Photos from the image-classification dataset "type_data" in the GitHub repository ChrisJFarr/GoodwillComputerVision. Its 13 classes are: mens jeans, mens pants, mens shirts, mens shorts, sweats, t-shirts, womens dresses, womens jeans, womens pants, womens shirts, womens shorts, womens skirts, womens sleeveless shirts.

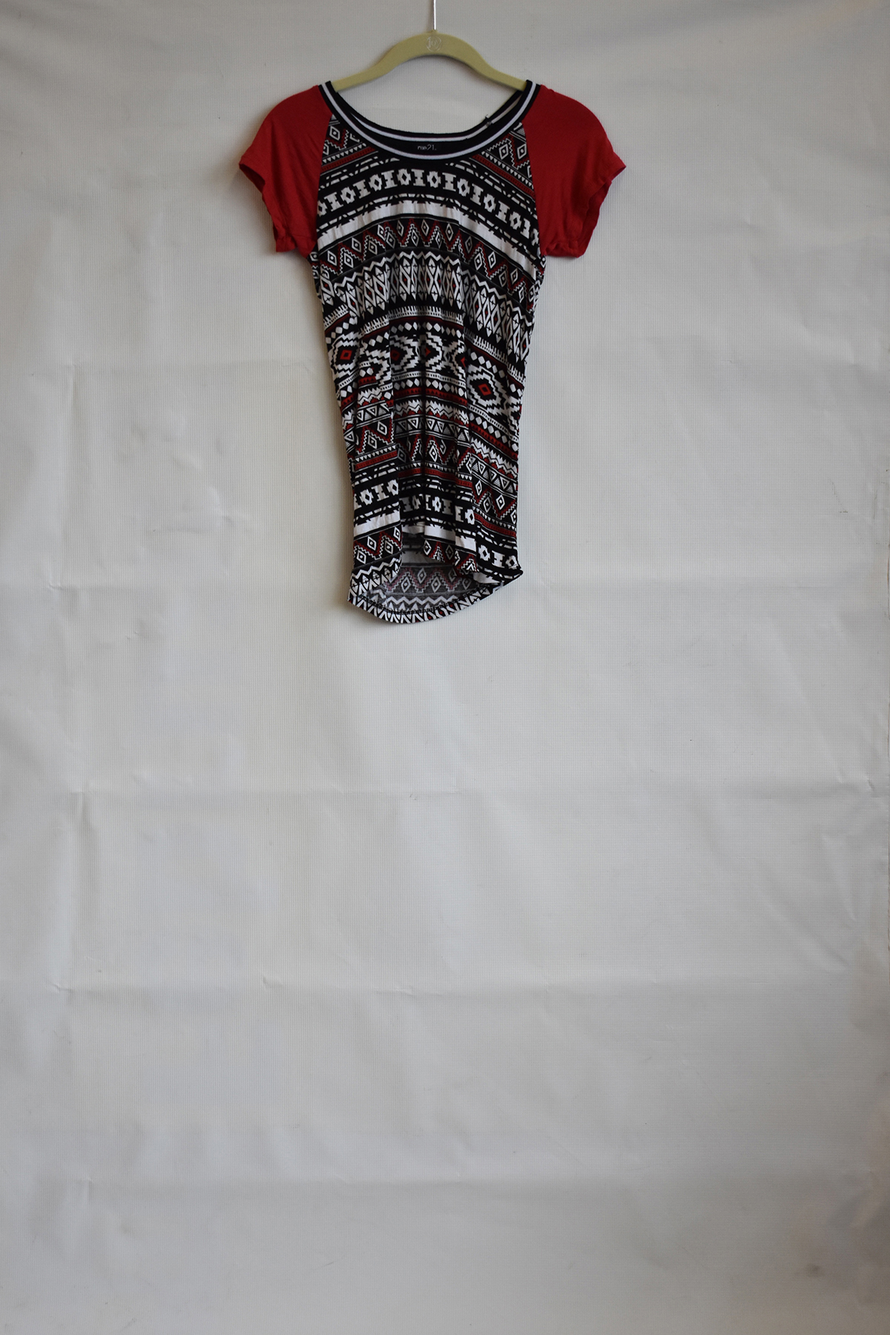
Label: womens shirts

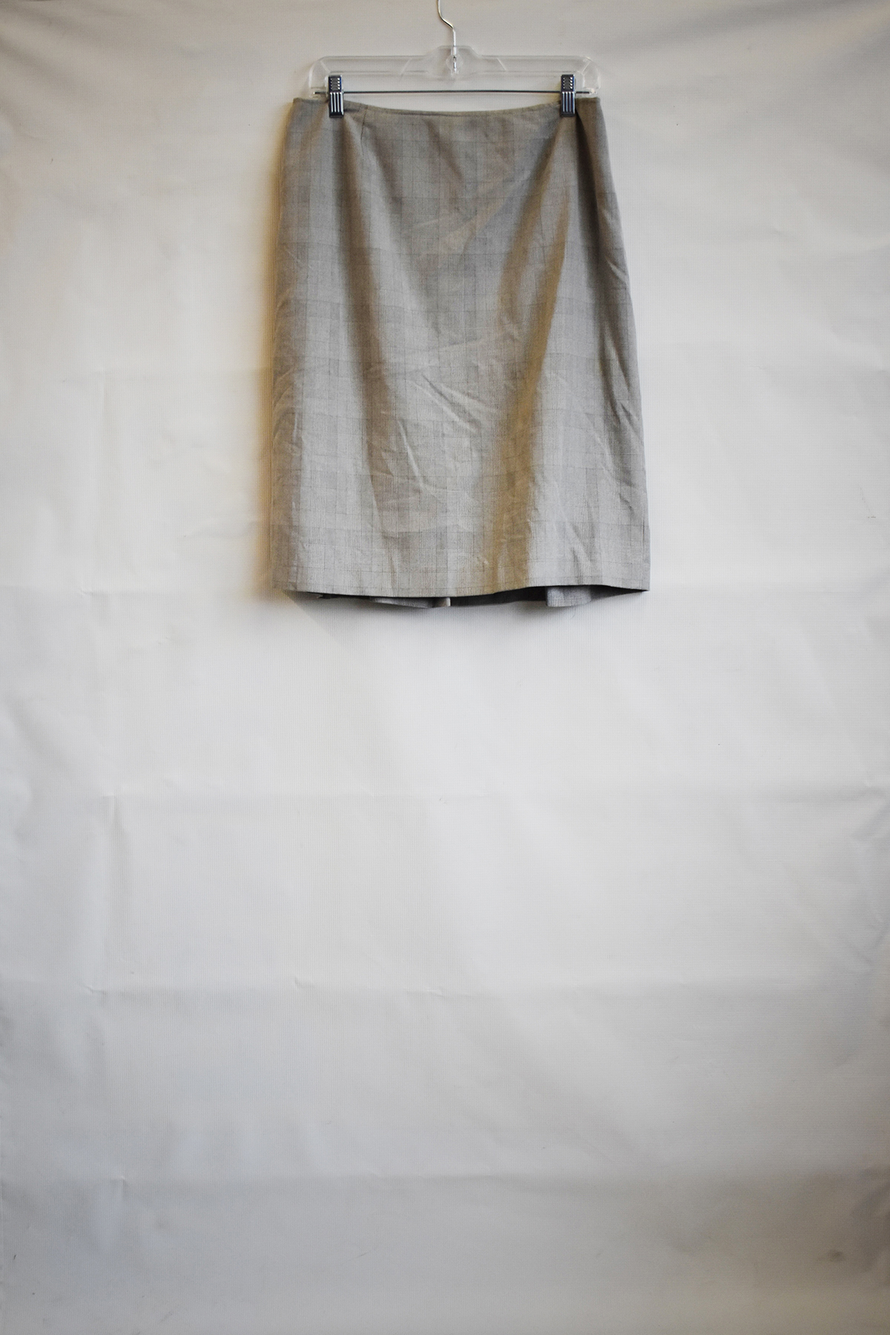
Label: womens skirts

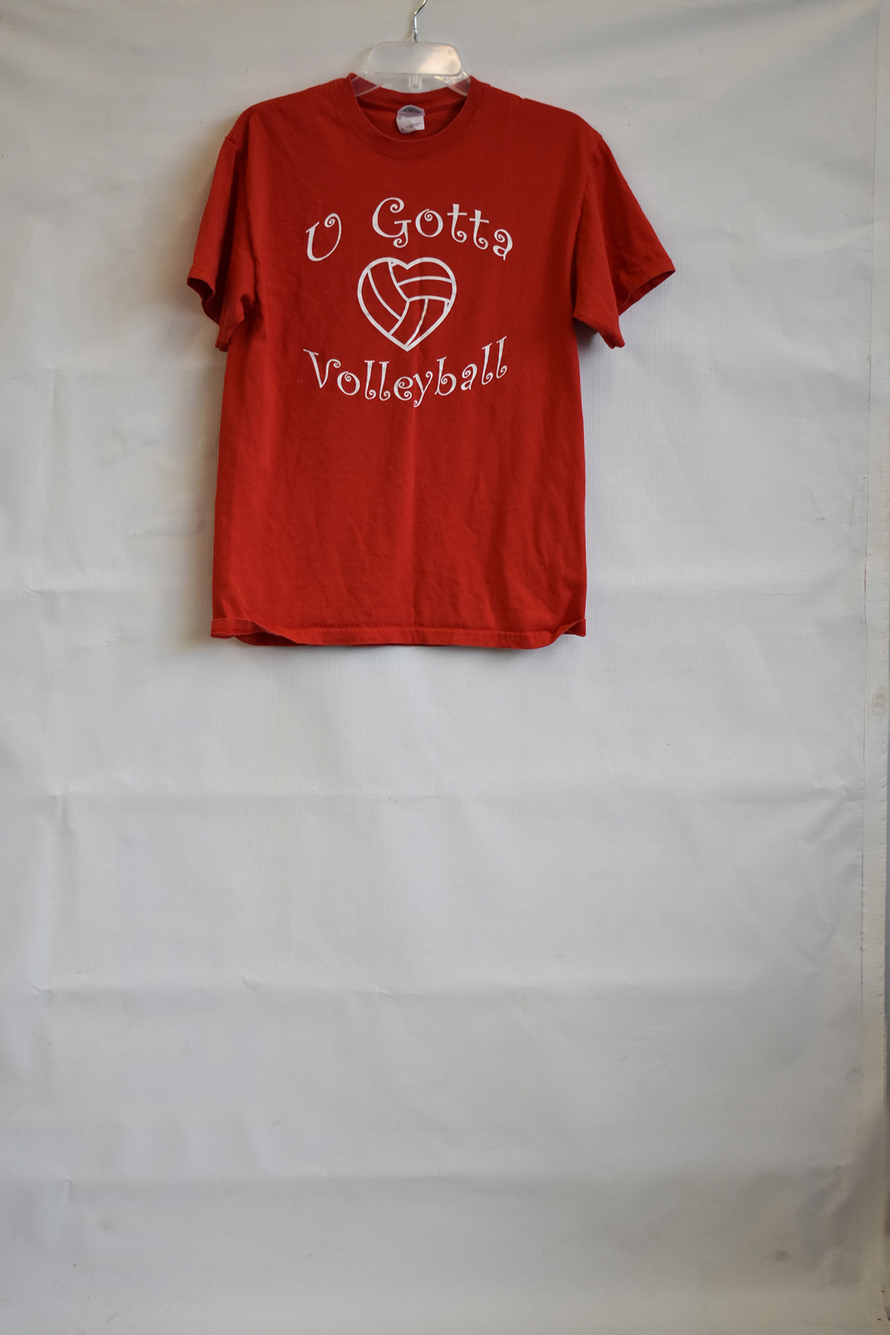
Label: t-shirts

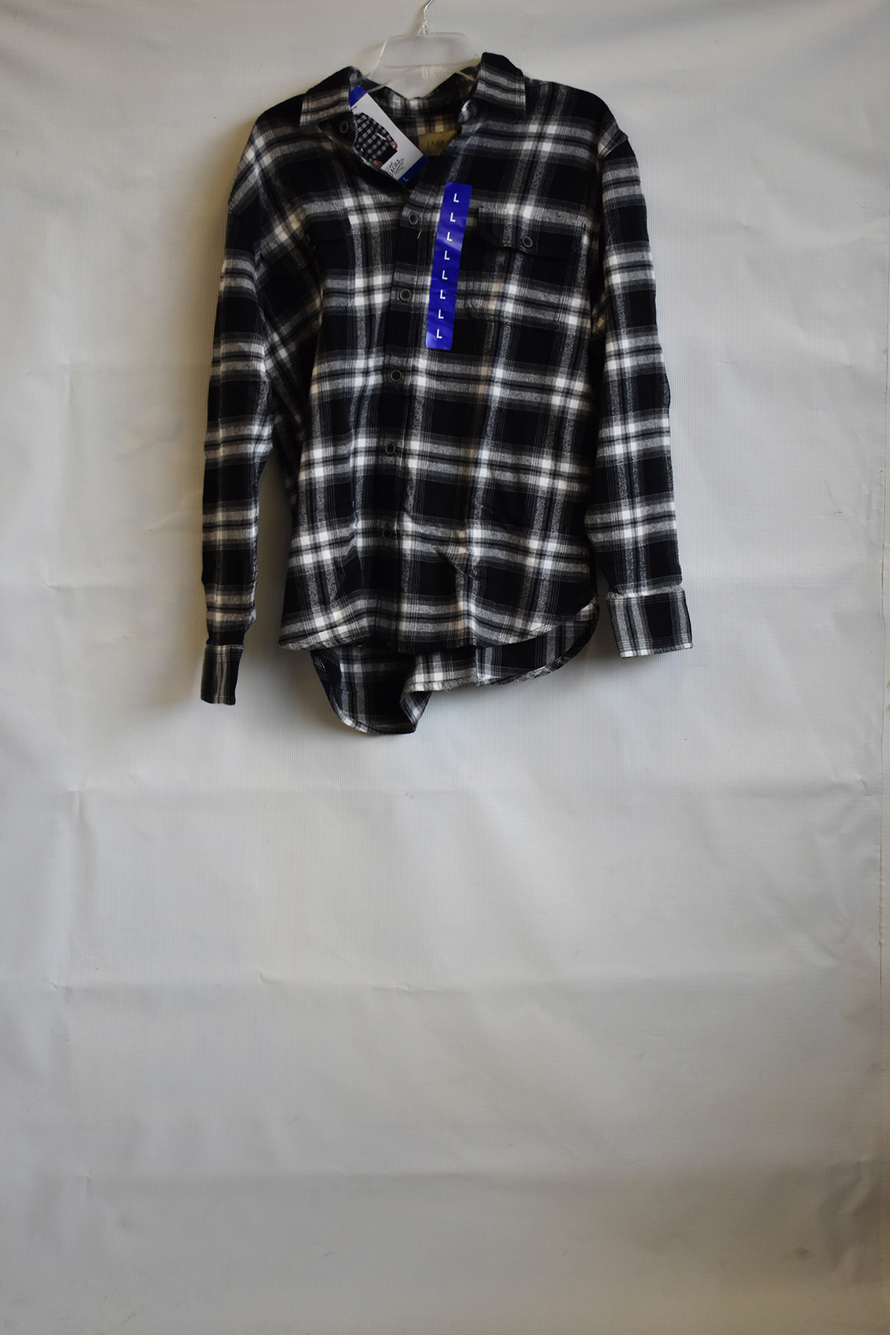
Label: mens shirts

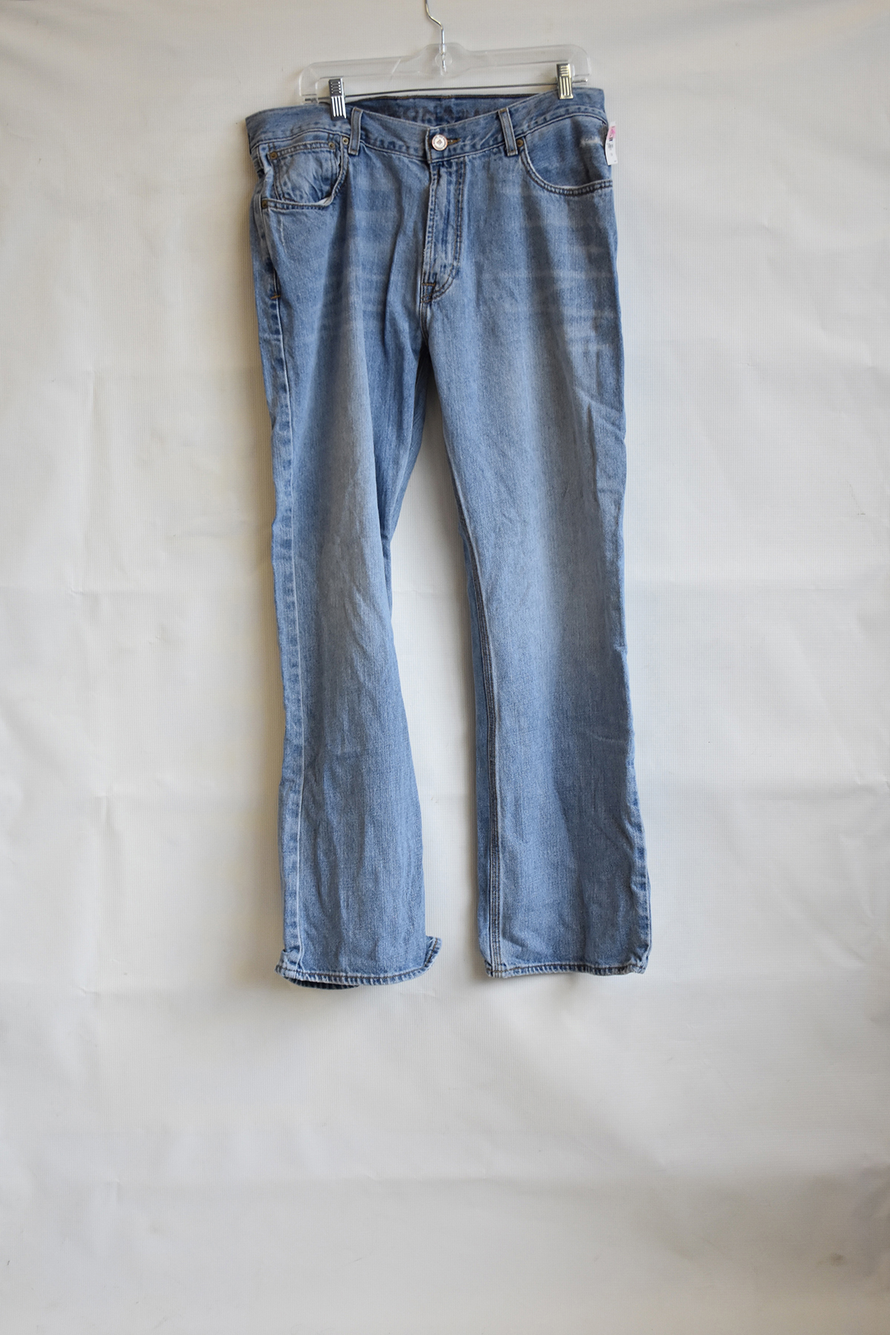
Label: mens jeans

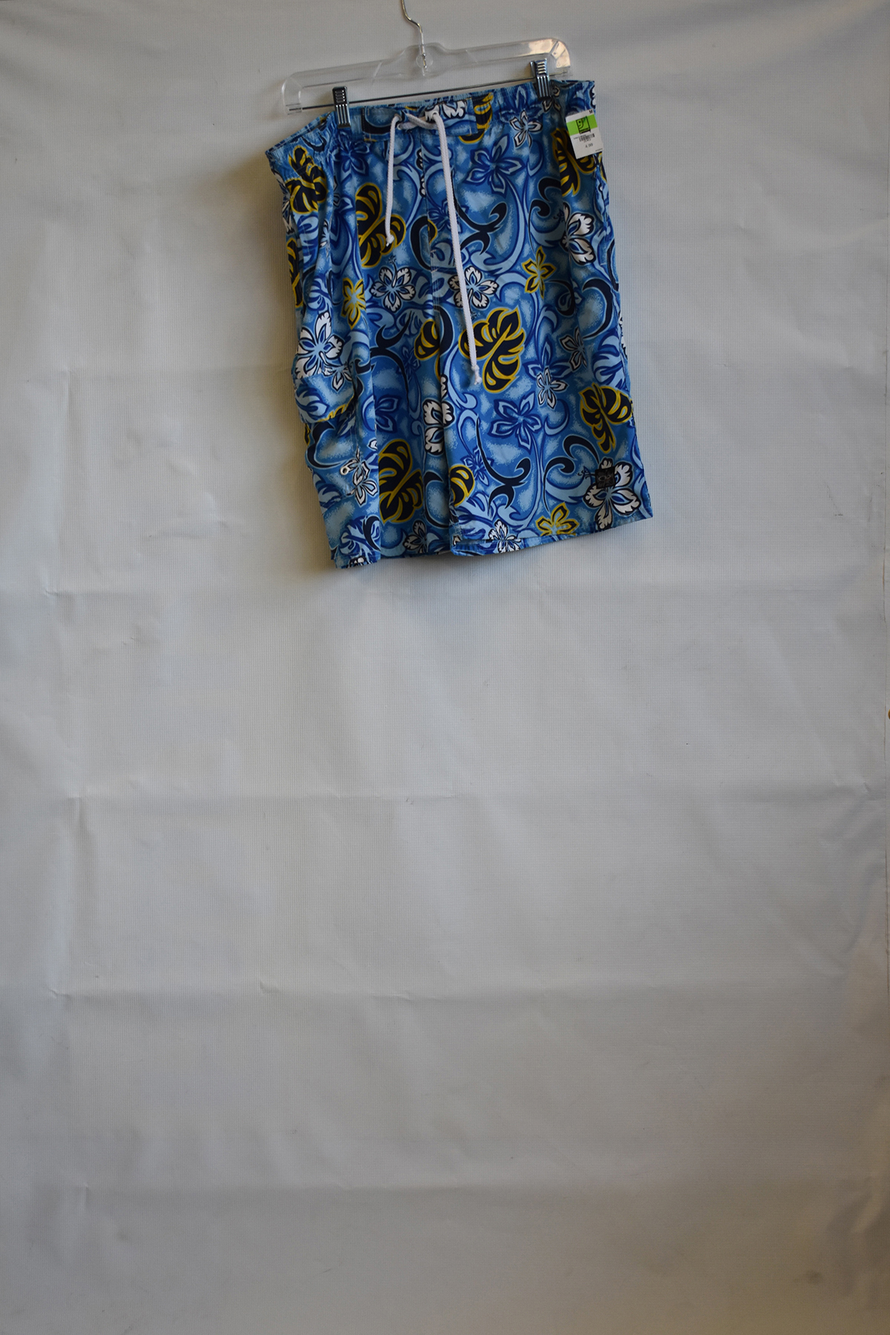
Label: mens shorts
